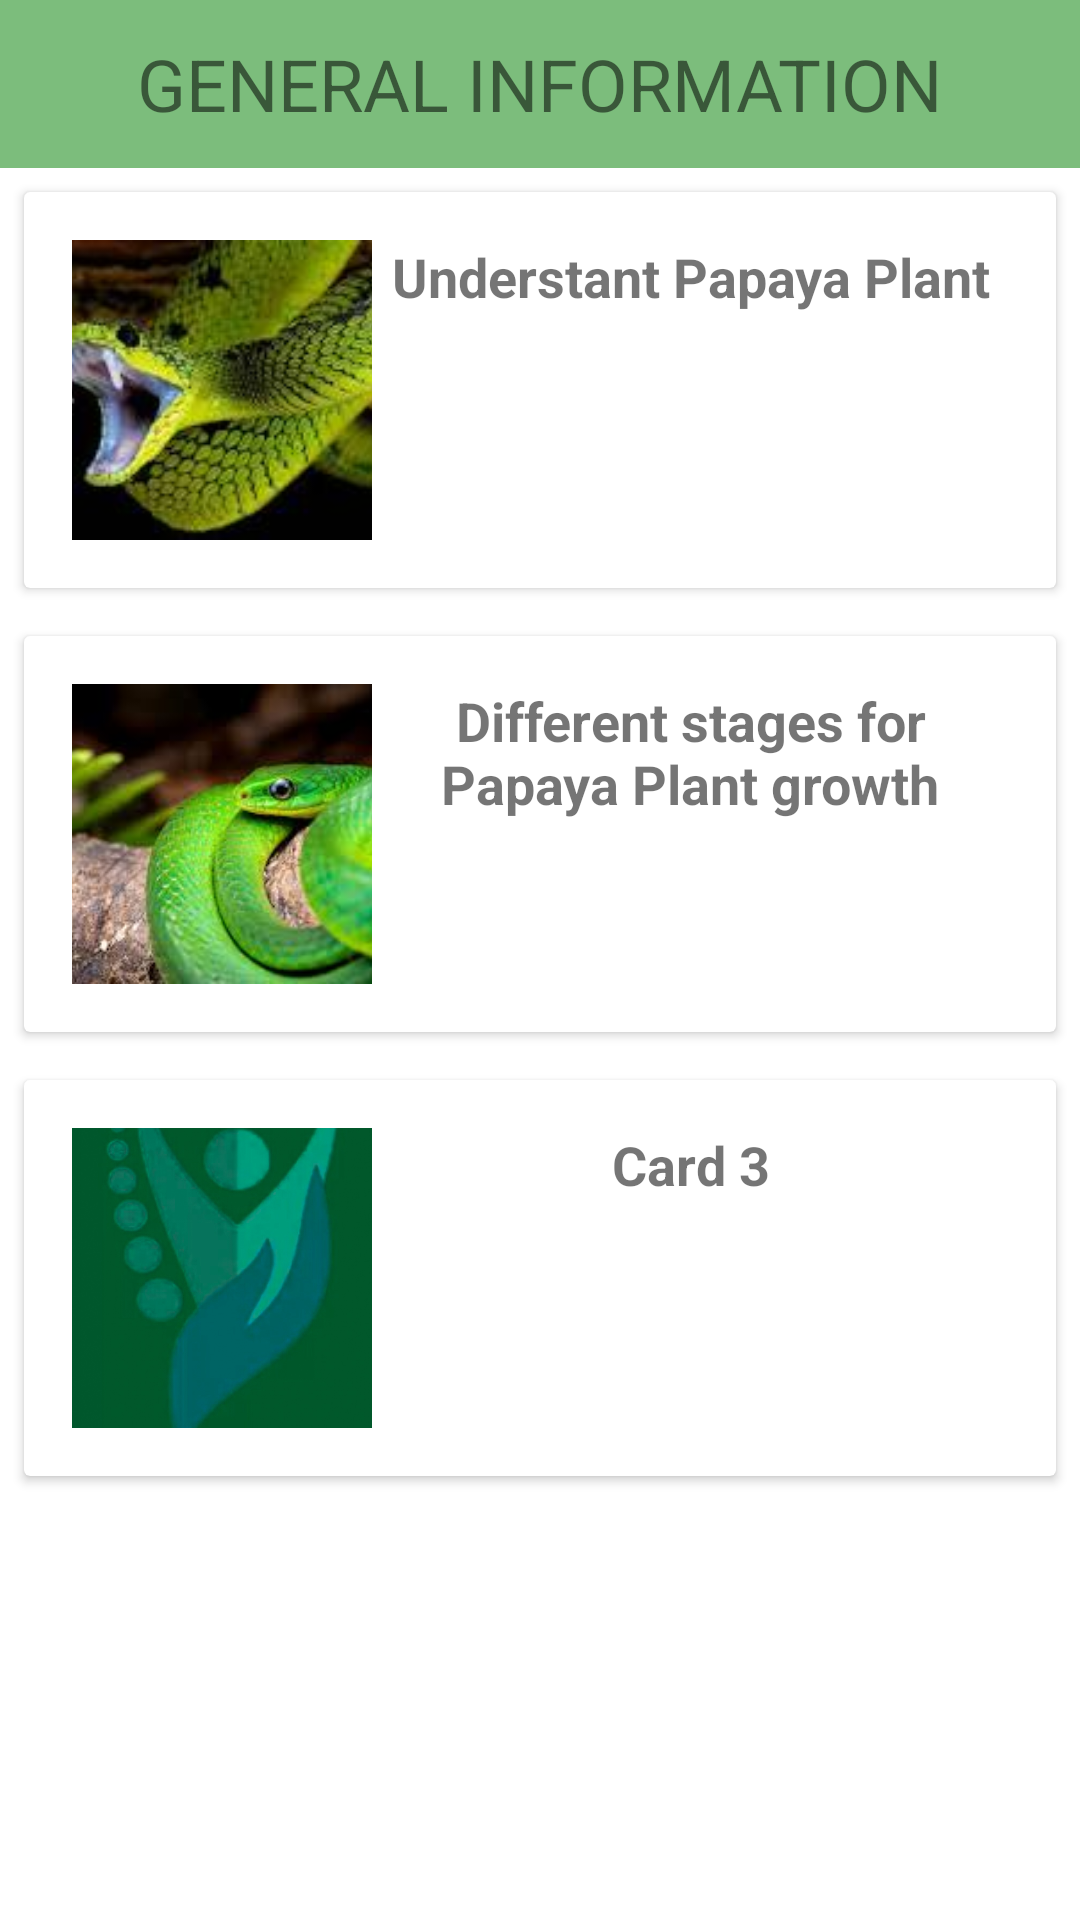

Produce the Android XML layout that renders to this screen, including the resource entries it uses.
<!-- AndroidManifest.xml: application theme Theme.PapayaPlant -->
<!-- res/layout/activity_general_plant_info.xml -->
<?xml version="1.0" encoding="utf-8"?>
<LinearLayout xmlns:android="http://schemas.android.com/apk/res/android"
    android:layout_width="match_parent"
    android:layout_height="match_parent"
    android:orientation="vertical">

    <androidx.appcompat.widget.Toolbar
        android:layout_width="match_parent"
        android:layout_height="wrap_content"
        android:background="@color/light_green">
        <TextView
            android:layout_width="wrap_content"
            android:layout_height="wrap_content"
            android:text="GENERAL INFORMATION"
            android:textSize="24dp"
            android:layout_gravity="center_horizontal"
            />
    </androidx.appcompat.widget.Toolbar>

    <androidx.cardview.widget.CardView
        android:layout_width="match_parent"
        android:layout_height="wrap_content"
        android:layout_margin="8dp"
        android:elevation="4dp">

        <LinearLayout
            android:layout_width="match_parent"
            android:layout_height="wrap_content"
            android:orientation="horizontal"
            android:id="@+id/layoutone"
            android:padding="16dp">

            <ImageView
                android:layout_width="100dp"
                android:layout_height="100dp"
                android:src="@drawable/venmous"
                android:scaleType="centerCrop"
                android:layout_gravity="center_horizontal"/>

            <TextView
                android:layout_width="match_parent"
                android:layout_height="wrap_content"
                android:text="Understant Papaya Plant"
                android:textSize="18sp"
                android:textStyle="bold"
                android:gravity="center_horizontal"/>

        </LinearLayout>
    </androidx.cardview.widget.CardView>

    

    
    <androidx.cardview.widget.CardView
        android:layout_width="match_parent"
        android:layout_height="wrap_content"
        android:layout_margin="8dp"
        android:elevation="4dp">

        <LinearLayout
            android:layout_width="match_parent"
            android:layout_height="wrap_content"
            android:orientation="horizontal"
            android:id="@+id/layouttwo"
            android:padding="16dp">

            <ImageView
                android:layout_width="100dp"
                android:layout_height="100dp"
                android:src="@drawable/nonvenomous"
                android:scaleType="centerCrop"
                android:layout_gravity="center_horizontal"/>

            <TextView
                android:layout_width="match_parent"
                android:layout_height="wrap_content"
                android:text="Different stages for Papaya Plant growth"
                android:textSize="18sp"
                android:textStyle="bold"
                android:gravity="center_horizontal"/>

        </LinearLayout>
    </androidx.cardview.widget.CardView>

    
    <androidx.cardview.widget.CardView
        android:layout_width="match_parent"
        android:layout_height="wrap_content"
        android:layout_margin="8dp"
        android:elevation="4dp">

        <LinearLayout
            android:layout_width="match_parent"
            android:layout_height="wrap_content"
            android:orientation="horizontal"
            android:id="@+id/layoutthree"
            android:padding="16dp">

            <ImageView
                android:layout_width="100dp"
                android:layout_height="100dp"
                android:src="@drawable/splash"
                android:scaleType="centerCrop"
                android:layout_gravity="center_horizontal"/>

            <TextView
                android:layout_width="match_parent"
                android:layout_height="wrap_content"
                android:text="Card 3"
                android:textSize="18sp"
                android:textStyle="bold"
                android:gravity="center_horizontal"/>

        </LinearLayout>
    </androidx.cardview.widget.CardView>

</LinearLayout>
<!-- resources referenced by this layout -->
<resources>
  <color name="light_green">#7CBD7C</color>
  <!-- drawable nonvenomous: jpeg bitmap (drawable, 9087 bytes) -->
  <!-- drawable splash: jpg bitmap (drawable, 100783 bytes) -->
  <!-- drawable venmous: jpeg bitmap (drawable, 6012 bytes) -->
  <style name="Theme.PapayaPlant" parent="Theme.MaterialComponents.DayNight.DarkActionBar">
          
          <item name="colorPrimary">@color/light_green</item>
          <item name="colorPrimaryVariant">@color/purple_700</item>
          <item name="colorOnPrimary">@color/purple_500</item>
          
          <item name="colorSecondary">@color/teal_200</item>
          <item name="colorSecondaryVariant">@color/teal_700</item>
          <item name="colorOnSecondary">@color/black</item>
          
          <item name="android:statusBarColor">?attr/colorPrimaryVariant</item>
          
      </style>
  <color name="purple_700">#FF3700B3</color>
  <color name="purple_500">#FF6200EE</color>
  <color name="teal_200">#FF03DAC5</color>
  <color name="teal_700">#FF018786</color>
  <color name="black">#FAF7F7</color>
</resources>
